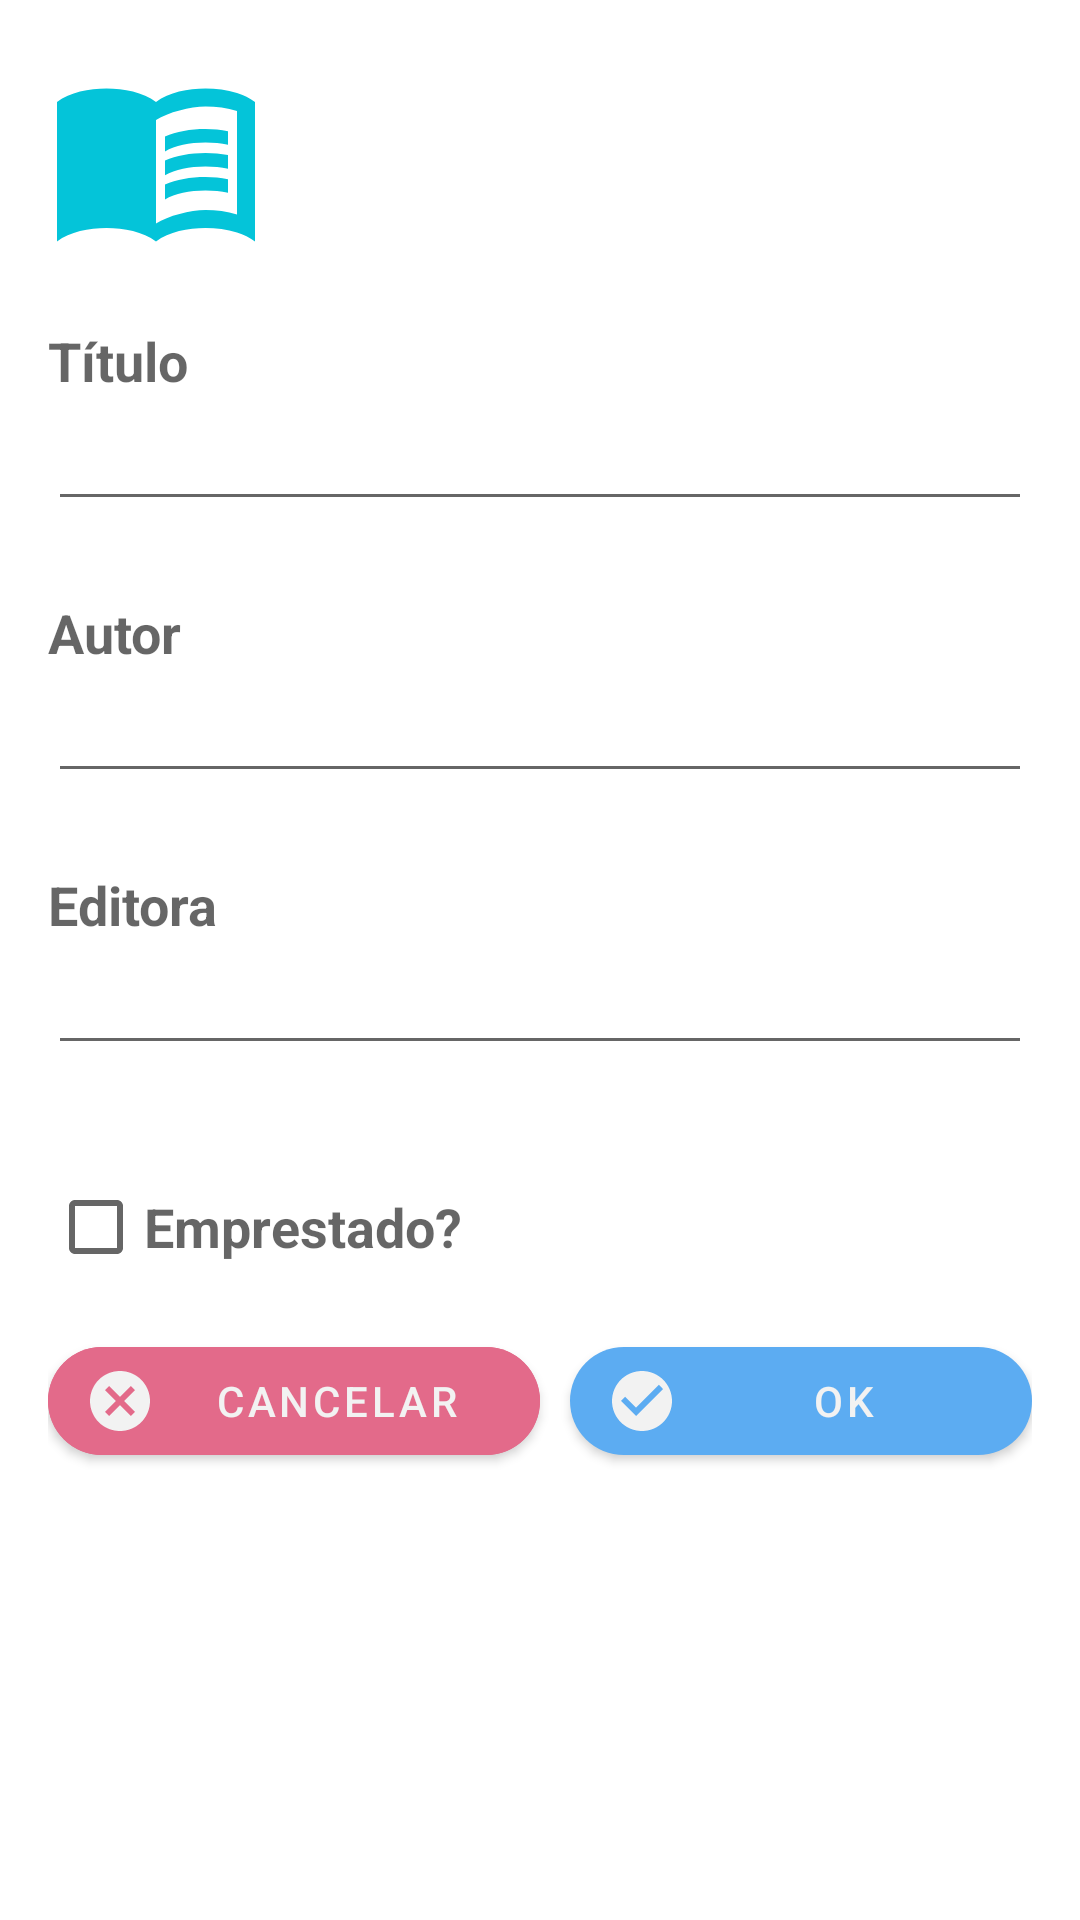

Write the Android layout XML for this screen, with the resource values it uses.
<!-- AndroidManifest.xml: application theme Theme.GerenciadorDeLivros -->
<!-- res/layout/activity_editar_livro.xml -->
<?xml version="1.0" encoding="utf-8"?>
<LinearLayout xmlns:android="http://schemas.android.com/apk/res/android"
  xmlns:app="http://schemas.android.com/apk/res-auto"
  xmlns:tools="http://schemas.android.com/tools"
  android:layout_width="match_parent"
  android:layout_height="match_parent"
  android:padding="16dp"
  android:orientation="vertical"
  tools:context=".views.EditarLivroActivity">

  <ImageView
    android:layout_width="wrap_content"
    android:layout_height="wrap_content"
    android:src="@drawable/ic_book"
    android:layout_marginBottom="20dp"
    android:contentDescription="Livro" />

  <TextView
    android:layout_width="match_parent"
    android:layout_height="wrap_content"
    android:textStyle="bold"
    android:text="Título"
    style="@style/TextAppearance.AppCompat.Medium" />

  <EditText
    android:id="@+id/edt_titulo"
    android:layout_width="match_parent"
    android:layout_height="wrap_content" />

  <TextView
    android:layout_marginTop="25dp"
    android:layout_width="match_parent"
    android:layout_height="wrap_content"
    android:textStyle="bold"
    android:text="Autor"
    style="@style/TextAppearance.AppCompat.Medium" />

  <EditText
    android:id="@+id/edt_autor"
    android:layout_width="match_parent"
    android:layout_height="wrap_content" />

  <TextView
    android:layout_marginTop="25dp"
    android:layout_width="match_parent"
    android:layout_height="wrap_content"
    android:textStyle="bold"
    android:text="Editora"
    style="@style/TextAppearance.AppCompat.Medium" />

  <EditText
    android:id="@+id/edt_editora"
    android:layout_width="match_parent"
    android:layout_height="wrap_content" />

  <CheckBox
    android:id="@+id/check_emprestado"
    android:layout_width="wrap_content"
    android:layout_height="wrap_content"
    android:layout_marginTop="30dp"
    android:text="Emprestado?"
    android:textStyle="bold"
    style="@style/TextAppearance.AppCompat.Medium"/>
  
  <LinearLayout
    android:layout_width="match_parent"
    android:layout_height="wrap_content"
    android:orientation="horizontal"
    android:layout_marginTop="10dp">

    <com.google.android.material.button.MaterialButton
      android:layout_width="match_parent"
      android:layout_height="wrap_content"
      android:layout_weight="1"
      android:text="Cancelar"
      android:onClick="cancelar"
      style="@style/Widget.MaterialComponents.Button.Icon"
      app:icon="@drawable/ic_cancel"
      app:cornerRadius="20dp"
      app:elevation="5dp"
      android:backgroundTint="@color/btn_cancel"/>

    <com.google.android.material.button.MaterialButton
      android:layout_width="match_parent"
      android:layout_height="wrap_content"
      android:layout_weight="1"
      android:text="OK"
      android:onClick="processar"
      android:layout_marginStart="10dp"
      style="@style/Widget.MaterialComponents.Button.Icon"
      app:icon="@drawable/ic_ok"
      app:cornerRadius="20dp"
      app:elevation="5dp"/>

  </LinearLayout>

</LinearLayout>
<!-- resources referenced by this layout -->
<resources>
  <color name="btn_cancel">#E36A8A</color>
  <!-- drawable ic_book (drawable) -->
  <vector android:height="72dp" android:tint="@color/color_book"
      android:viewportHeight="24" android:viewportWidth="24"
      android:width="72dp" xmlns:android="http://schemas.android.com/apk/res/android">
      <path android:fillColor="@android:color/white" android:pathData="M21,5c-1.11,-0.35 -2.33,-0.5 -3.5,-0.5c-1.95,0 -4.05,0.4 -5.5,1.5c-1.45,-1.1 -3.55,-1.5 -5.5,-1.5S2.45,4.9 1,6v15.5C2.45,20.4 4.55,20 6.5,20s4.05,0.4 5.5,1.5c1.45,-1.1 3.55,-1.5 5.5,-1.5c1.17,0 2.39,0.15 3.5,0.5c0.75,0.25 1.4,0.55 2,1V6C22.4,5.55 21.75,5.25 21,5zM21,18.5c-1.1,-0.35 -2.3,-0.5 -3.5,-0.5c-1.7,0 -4.15,0.65 -5.5,1.5V8c1.35,-0.85 3.8,-1.5 5.5,-1.5c1.2,0 2.4,0.15 3.5,0.5V18.5z"/>
      <path android:fillColor="@android:color/white" android:pathData="M17.5,10.5c0.88,0 1.73,0.09 2.5,0.26V9.24C19.21,9.09 18.36,9 17.5,9c-1.7,0 -3.24,0.29 -4.5,0.83v1.66C14.13,10.85 15.7,10.5 17.5,10.5z"/>
      <path android:fillColor="@android:color/white" android:pathData="M13,12.49v1.66c1.13,-0.64 2.7,-0.99 4.5,-0.99c0.88,0 1.73,0.09 2.5,0.26V11.9c-0.79,-0.15 -1.64,-0.24 -2.5,-0.24C15.8,11.66 14.26,11.96 13,12.49z"/>
      <path android:fillColor="@android:color/white" android:pathData="M17.5,14.33c-1.7,0 -3.24,0.29 -4.5,0.83v1.66c1.13,-0.64 2.7,-0.99 4.5,-0.99c0.88,0 1.73,0.09 2.5,0.26v-1.52C19.21,14.41 18.36,14.33 17.5,14.33z"/>
  </vector>
  <!-- drawable ic_cancel (drawable) -->
  <vector android:height="24dp" android:tint="#50A047"
      android:viewportHeight="24" android:viewportWidth="24"
      android:width="24dp" xmlns:android="http://schemas.android.com/apk/res/android">
      <path android:fillColor="@android:color/white" android:pathData="M12,2C6.47,2 2,6.47 2,12s4.47,10 10,10 10,-4.47 10,-10S17.53,2 12,2zM17,15.59L15.59,17 12,13.41 8.41,17 7,15.59 10.59,12 7,8.41 8.41,7 12,10.59 15.59,7 17,8.41 13.41,12 17,15.59z"/>
  </vector>
  <!-- drawable ic_ok (drawable) -->
  <vector android:height="24dp" android:tint="#50A047"
      android:viewportHeight="24" android:viewportWidth="24"
      android:width="24dp" xmlns:android="http://schemas.android.com/apk/res/android">
      <path android:fillColor="@android:color/white" android:pathData="M12,2C6.48,2 2,6.48 2,12s4.48,10 10,10 10,-4.48 10,-10S17.52,2 12,2zM10,17l-5,-5 1.41,-1.41L10,14.17l7.59,-7.59L19,8l-9,9z"/>
  </vector>
  <style name="Theme.GerenciadorDeLivros" parent="Theme.MaterialComponents.DayNight.DarkActionBar">
      
      <item name="colorPrimary">@color/color_pallet_1</item>
      <item name="colorPrimaryVariant">#77B9F2</item>
      <item name="colorOnPrimary">@color/color_pallet_4</item>
      
      <item name="colorSecondary">@color/color_pallet_3</item>
      <item name="colorSecondaryVariant">@color/color_pallet_2</item>
      <item name="colorOnSecondary">@color/color_pallet_5</item>
      
      <item name="android:statusBarColor" tools:targetApi="l">?attr/colorPrimaryVariant</item>
      
    </style>
  <color name="color_book">#04C4D9</color>
  <color name="color_pallet_1">#5CACF2</color>
  <color name="color_pallet_4">#F2F2F2</color>
  <color name="color_pallet_3">#F2CD13</color>
  <color name="color_pallet_2">#F2E30F</color>
  <color name="color_pallet_5">#0D0D0D</color>
</resources>
